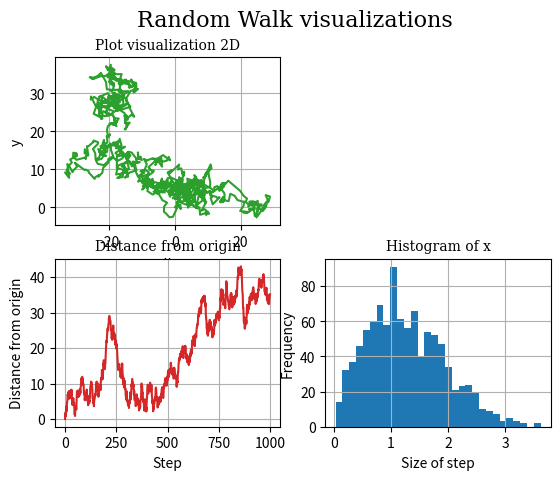

This chart was generated by the following Python code:
import numpy as np
import matplotlib.pyplot as plt
import statistics as stats

walk_list = [np.array([0,0])] 
for i in range(1000):
    step=np.random.randn(2)
    walk_list.append(walk_list[-1]+step)
 
walk_array=np.array(walk_list)
x=walk_array[:,0]
y=walk_array[:,1]



def stepsize(walk_array):
    stepdist = np.diff(walk_array, axis=0)
    dx = stepdist[:,0]
    dy = stepdist[:,1]
    stepsize = np.sqrt(dx**2 + dy**2)
    return stepsize

def distance(walk_array):
    x = walk_array[:,0]
    y = walk_array[:,1]
    distance = np.sqrt(x**2 + y**2)
    return distance

stepsizes = stepsize(walk_array)
distances = distance(walk_array)

#-------- Plotting the data ----------------

fig1, axs = plt.subplots(2,2)
fig1.suptitle('Random Walk visualizations', fontsize=16, font='serif')

# Graph 1
axs[0,0].plot(x,y, 'tab:green')
axs[0,0].set_title('Plot visualization 2D', font='serif')
axs[0,0].set_xlabel('x')
axs[0,0].set_ylabel('y')
axs[0,0].grid(True)

# Graph 2
axs[1,0].plot(range(len(distances)), distances, 'tab:red')
axs[1,0].set_title('Distance from origin', font='serif')
axs[1,0].grid(True)
axs[1,0].set_xlabel('Step')
axs[1,0].set_ylabel('Distance from origin')

#Graph 3
axs[1,1].hist(stepsizes, bins=30, color='tab:blue')
axs[1,1].set_title('Histogram of x', font='serif')
axs[1,1].grid(True)
axs[1,1].set_xlabel('Size of step')
axs[1,1].set_ylabel('Frequency')

axs[0,1].axis('off')

plt.show()